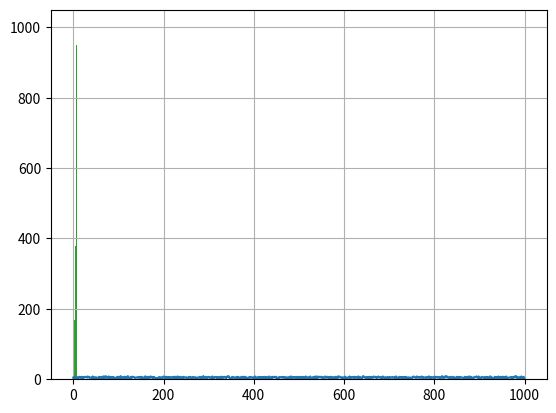

Reproduce this figure in Python.
import pandas as pd
import numpy as np
import datetime
from matplotlib import pyplot as plt
%matplotlib inline

n, p = 10, .5  # number of trials, probability of each trial
s = np.random.binomial(n, p, 1000) # draw from this distribution 1000 values

plt.plot(s)

s_series = pd.Series(s)
s_series.hist() # Plot probability mass function

s_series.hist(cumulative=True) # Plot CDF

v = np.random.geometric(p=0.35) # number of the first success, call this many times to check 
v

# YOUR CODE HERE

# Collection of data columns
s1 = np.random.randn(5) # <- here we actually use continious distribution called Standard Normal(mean=0, var=1)

s2 = [True, True, False, True, False]
s3 = ['Apple', 'Banana', 'Tomato', 'Bean', 'Rice']

# Dict with added column names
data = {'Randnum': s1, 'IsBool': s2, 'Name': s3}
df = pd.DataFrame(data)
df

print(df.index)
print(df.columns)

# Create a new column and assign it all 127
df['New'] = 127
df

# Select the Randnum column
df.Randnum

# Select the first three rows
df[:3]

# Select the second row by index
df.iloc[1]

# Select the Randnum value of the second row
df['Randnum'][1]

# Selecting specific rows and columns
df.loc[[0, 2], ['Name', 'Randnum']]

# Retrieve boolean Series, True if Randnum is smaller than zero
belowzero = df.Randnum < 0
belowzero

#Actually in this case False is equal to 0, True is equal to 1
number_of_values_below_zero = np.sum(belowzero)
number_of_values_below_zero

# Selects all rows meeting the belowzero condition
df[belowzero]

df[belowzero].shape

# Retrieve boolean Series, True if Randnum is smaller than zero
isapple = df['Name'] == 'Apple'
isapple

# Select belowzero AND isapple conditions
df[belowzero & isapple]

# Select belowzero OR isapple conditions
df[belowzero | isapple]

# Set the index to a date range
df.index = pd.date_range('1-1-2015', periods=5, freq='d')
df.index.name = 'Date'
df

df.loc['2015-01-02']

df.query('index > "2015-01-02"')

daterange = pd.date_range('1-1-2015', periods=20, freq='d')
rain = np.array([0,0,1,1,0,0,1,0,0,0,1,0,0,0,0,0,1,1,0,0])
fog = np.array([0,1,1,1,0,1,0,0,1,0,0,1,0,0,0,1,1,1,0,1])
df = pd.DataFrame(np.vstack([rain, fog]).T,index=daterange,columns = ['rain','fog'])
del rain
del fog
df

# YOUR CODE HERE